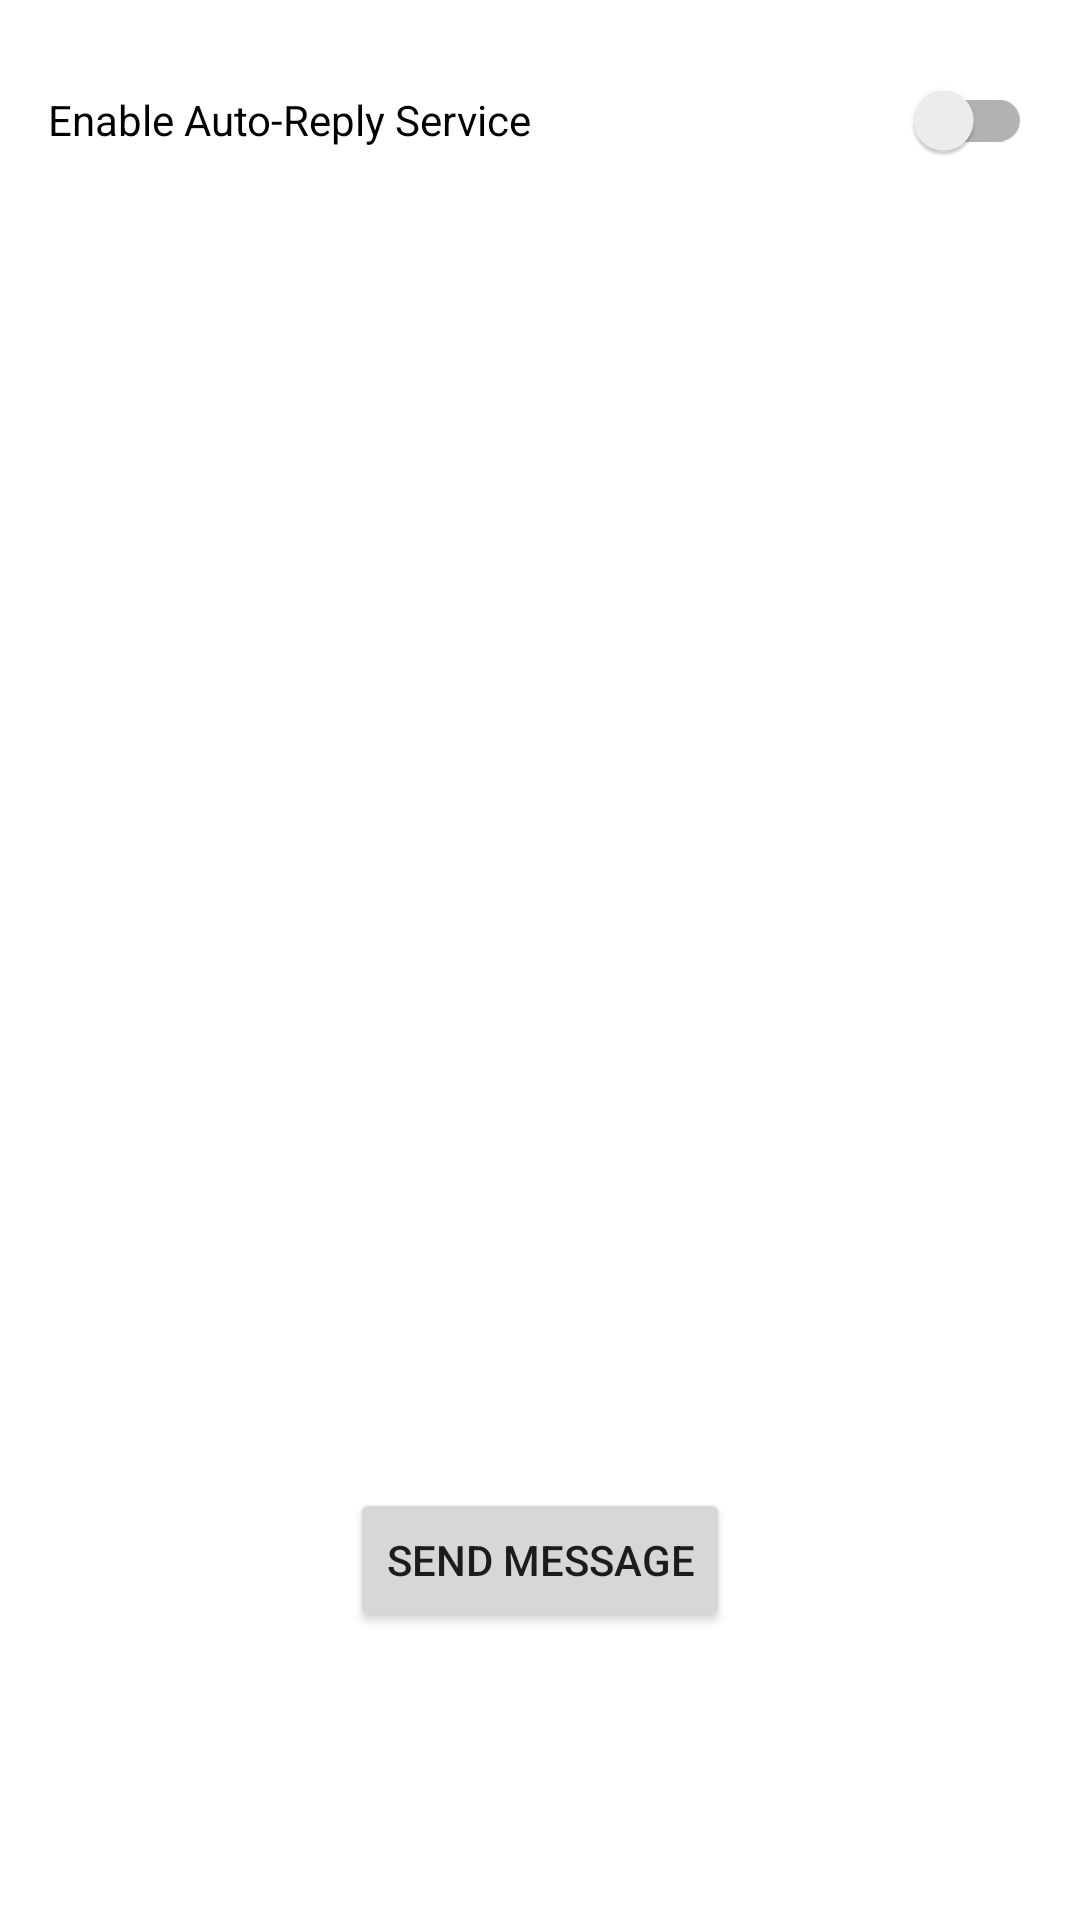

Reconstruct the res/layout file that produces this screen, plus the resources it refers to.
<!-- AndroidManifest.xml: application theme Theme.AutoMessage -->
<!-- res/layout/fragment_second.xml -->
<?xml version="1.0" encoding="utf-8"?>
<androidx.constraintlayout.widget.ConstraintLayout xmlns:android="http://schemas.android.com/apk/res/android"
    xmlns:app="http://schemas.android.com/apk/res-auto"
    xmlns:tools="http://schemas.android.com/tools"
    android:layout_width="match_parent"
    android:layout_height="match_parent"
    tools:context=".SecondFragment">

    <Button
        android:id="@+id/button_second"
        android:layout_width="wrap_content"
        android:layout_height="wrap_content"
        android:text="Send message"
        app:layout_constraintBottom_toBottomOf="parent"
        android:layout_marginBottom="96dp"
        app:layout_constraintEnd_toEndOf="parent"
        app:layout_constraintStart_toStartOf="parent" />

    <androidx.appcompat.widget.SwitchCompat
        android:id="@+id/enableAutoReplyServiceSwitch"
        android:layout_width="match_parent"
        android:layout_height="wrap_content"
        android:text="Enable Auto-Reply Service"
        tools:layout_editor_absoluteX="16dp"
        tools:layout_editor_absoluteY="21dp"
        app:layout_constraintStart_toStartOf="parent"
        app:layout_constraintTop_toTopOf="parent"
        android:layout_margin="16dp"
        tools:ignore="UseSwitchCompatOrMaterialXml" />
</androidx.constraintlayout.widget.ConstraintLayout>
<!-- resources referenced by this layout -->
<resources>
  <style name="Theme.AutoMessage" parent="Theme.MaterialComponents.DayNight.DarkActionBar">
          
          <item name="colorPrimary">@color/purple_500</item>
          <item name="colorPrimaryVariant">@color/purple_700</item>
          <item name="colorOnPrimary">@color/white</item>
          
          <item name="colorSecondary">@color/teal_200</item>
          <item name="colorSecondaryVariant">@color/teal_700</item>
          <item name="colorOnSecondary">@color/black</item>
          
          <item name="android:statusBarColor" tools:targetApi="l">?attr/colorPrimaryVariant</item>
          
      </style>
  <!-- not gathered from this repository: default colours our renderer supplied (Android Studio template values) -->
  <color name="purple_500">#FF6200EE</color>
  <color name="purple_700">#FF3700B3</color>
  <color name="teal_200">#FF03DAC5</color>
  <color name="teal_700">#FF018786</color>
  <color name="black">#FF000000</color>
  <color name="white">#FFFFFFFF</color>
</resources>
